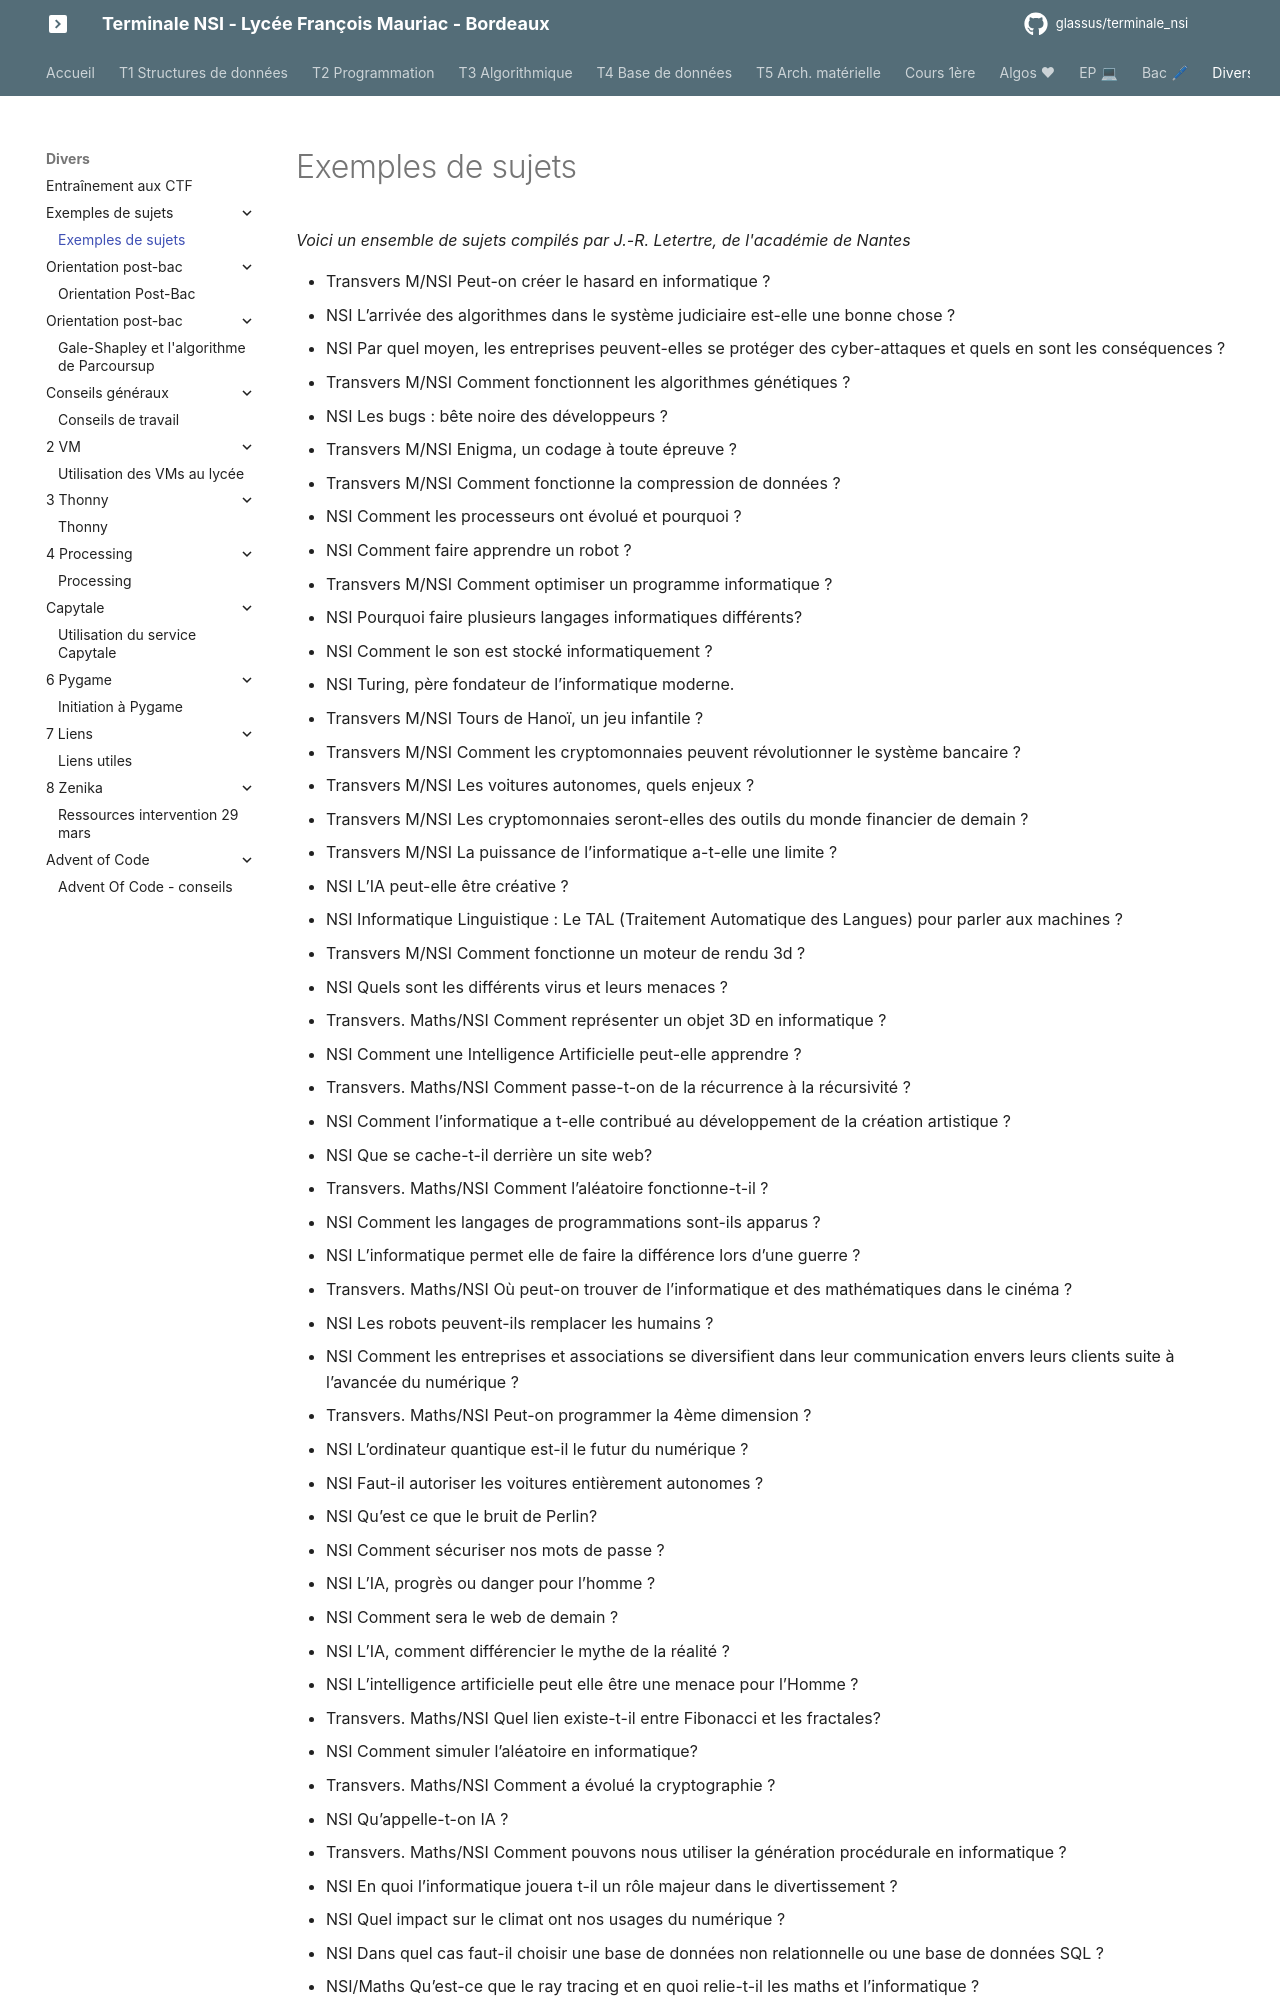

repository: glassus/terminale_nsi · page: T7_Divers/0_Grand_Oral/sujets/index.html · generator: mkdocs

# Exemples de sujets

*Voici un ensemble de sujets compilés par J.-R. Letertre, de l'académie de Nantes*

- Transvers M/NSI	Peut-on créer le hasard en informatique ?
- NSI	L’arrivée des algorithmes dans le système judiciaire est-elle une bonne chose ?
- NSI	Par quel moyen, les entreprises peuvent-elles se protéger des cyber-attaques et quels en sont les conséquences ?
- Transvers M/NSI	Comment fonctionnent les algorithmes génétiques ?
- NSI	Les bugs : bête noire des développeurs ?
- Transvers M/NSI	Enigma, un codage à toute épreuve ?
- Transvers M/NSI	Comment fonctionne la compression de données ?
- NSI	Comment les processeurs ont évolué et pourquoi ?
- NSI	Comment faire apprendre un robot ?
- Transvers M/NSI	Comment optimiser un programme informatique ?
- NSI	Pourquoi faire plusieurs langages informatiques différents?
- NSI	Comment le son est stocké informatiquement ?
- NSI	Turing, père fondateur de l’informatique moderne.
- Transvers M/NSI	Tours de Hanoï, un jeu infantile ?
- Transvers M/NSI	Comment les cryptomonnaies peuvent révolutionner le système bancaire ?
- Transvers M/NSI	Les voitures autonomes, quels enjeux ?
- Transvers M/NSI	Les cryptomonnaies seront-elles des outils du monde financier de demain ?
- Transvers M/NSI	La puissance de l’informatique a-t-elle une limite ?
- NSI	L’IA peut-elle être créative ?
- NSI	Informatique Linguistique : Le TAL (Traitement Automatique des Langues) pour parler aux machines ?
- Transvers M/NSI	Comment fonctionne un moteur de rendu 3d ?
- NSI	Quels sont les différents virus et leurs menaces ?
- Transvers. Maths/NSI	Comment représenter un objet 3D en informatique ?
- NSI	Comment une Intelligence Artificielle peut-elle apprendre ?
- Transvers. Maths/NSI	Comment passe-t-on de la récurrence à la récursivité ?
- NSI	Comment l’informatique a t-elle contribué au développement de la création artistique ?
- NSI	Que se cache-t-il derrière un site web?
- Transvers. Maths/NSI	Comment l’aléatoire fonctionne-t-il ?
- NSI	Comment les langages de programmations sont-ils apparus ?
- NSI	L’informatique permet elle de faire la différence lors d’une guerre ?
- Transvers. Maths/NSI	Où peut-on trouver de l’informatique et des mathématiques dans le cinéma ?
- NSI	Les robots peuvent-ils remplacer les humains ?
- NSI	Comment les entreprises et associations se diversifient dans leur communication envers leurs clients suite à l’avancée du numérique ?
- Transvers. Maths/NSI	Peut-on programmer la 4ème dimension ?
- NSI	L’ordinateur quantique est-il le futur du numérique ?
- NSI	Faut-il autoriser les voitures entièrement autonomes ?
- NSI	Qu’est ce que le bruit de Perlin?
- NSI	Comment sécuriser nos mots de passe ?
- NSI	L’IA, progrès ou danger pour l’homme ?
- NSI	Comment sera le web de demain ?
- NSI	L’IA, comment différencier le mythe de la réalité ?
- NSI	L’intelligence artificielle peut elle être une menace pour l’Homme ?
- Transvers. Maths/NSI	Quel lien existe-t-il entre Fibonacci et les fractales?
- NSI	Comment simuler l’aléatoire en informatique?
- Transvers. Maths/NSI	Comment a évolué la cryptographie ?
- NSI	Qu’appelle-t-on IA ?
- Transvers. Maths/NSI	Comment pouvons nous utiliser la génération procédurale en informatique ?
- NSI	En quoi l’informatique jouera t-il un rôle majeur dans le divertissement ?
- NSI	Quel impact sur le climat ont nos usages du numérique ?
- NSI	Dans quel cas faut-il choisir une base de données non relationnelle ou une base de données SQL ?
- NSI/Maths	Qu’est-ce que le ray tracing et en quoi relie-t-il les maths et l’informatique ?
- NSI	Comment un signal sonore est-il numériquement encodé ?
- NSI	Comment les réseaux informatiques se sont adaptés au développement d’Internet ?
- NSI	Comment les technologies numériques révolutionnent-t-elles le dessin animé / l’animation ?
- Math / NSI	Comment peut-on calculer les décimal
